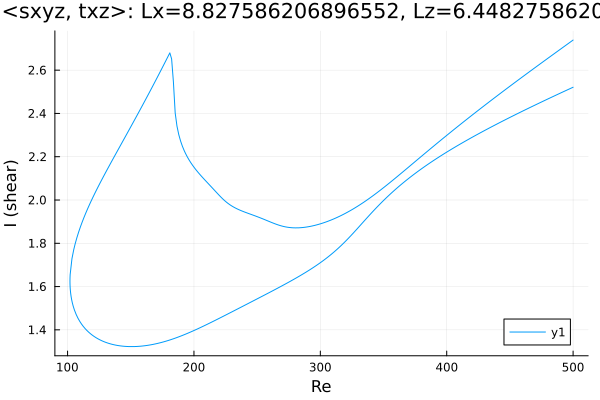

The file beside this chart, header and first rows:
Re, shear
500.0, 2.521
499.1, 2.519
497.7, 2.515
496.3, 2.511
494.8, 2.507
493.4, 2.503
492, 2.5
490.6, 2.496
489.2, 2.492
487.8, 2.488
486.4, 2.484
484.9, 2.48
483.5, 2.477
482.1, 2.473
480.7, 2.469
479.3, 2.465
477.9, 2.461
476.5, 2.457
475, 2.453
473.6, 2.449
472.2, 2.445
470.8, 2.441
469.4, 2.437
468, 2.433
466.6, 2.429
465.2, 2.425
463.7, 2.421
462.3, 2.417
460.9, 2.413
459.5, 2.409
458.1, 2.405
456.7, 2.401
455.3, 2.397
453.8, 2.393
452.4, 2.389
451, 2.385
449.6, 2.38
448.2, 2.376
446.8, 2.372
445.4, 2.368
443.9, 2.364
442.5, 2.359
441.1, 2.355
439.7, 2.351
438.3, 2.347
436.9, 2.342
435.5, 2.338
434, 2.334
432.6, 2.329
431.2, 2.325
429.8, 2.321
428.4, 2.316
427, 2.312
425.6, 2.307
424.1, 2.303
422.7, 2.298
421.3, 2.294
419.9, 2.289
418.5, 2.284
417.1, 2.28
... 572 more rows
